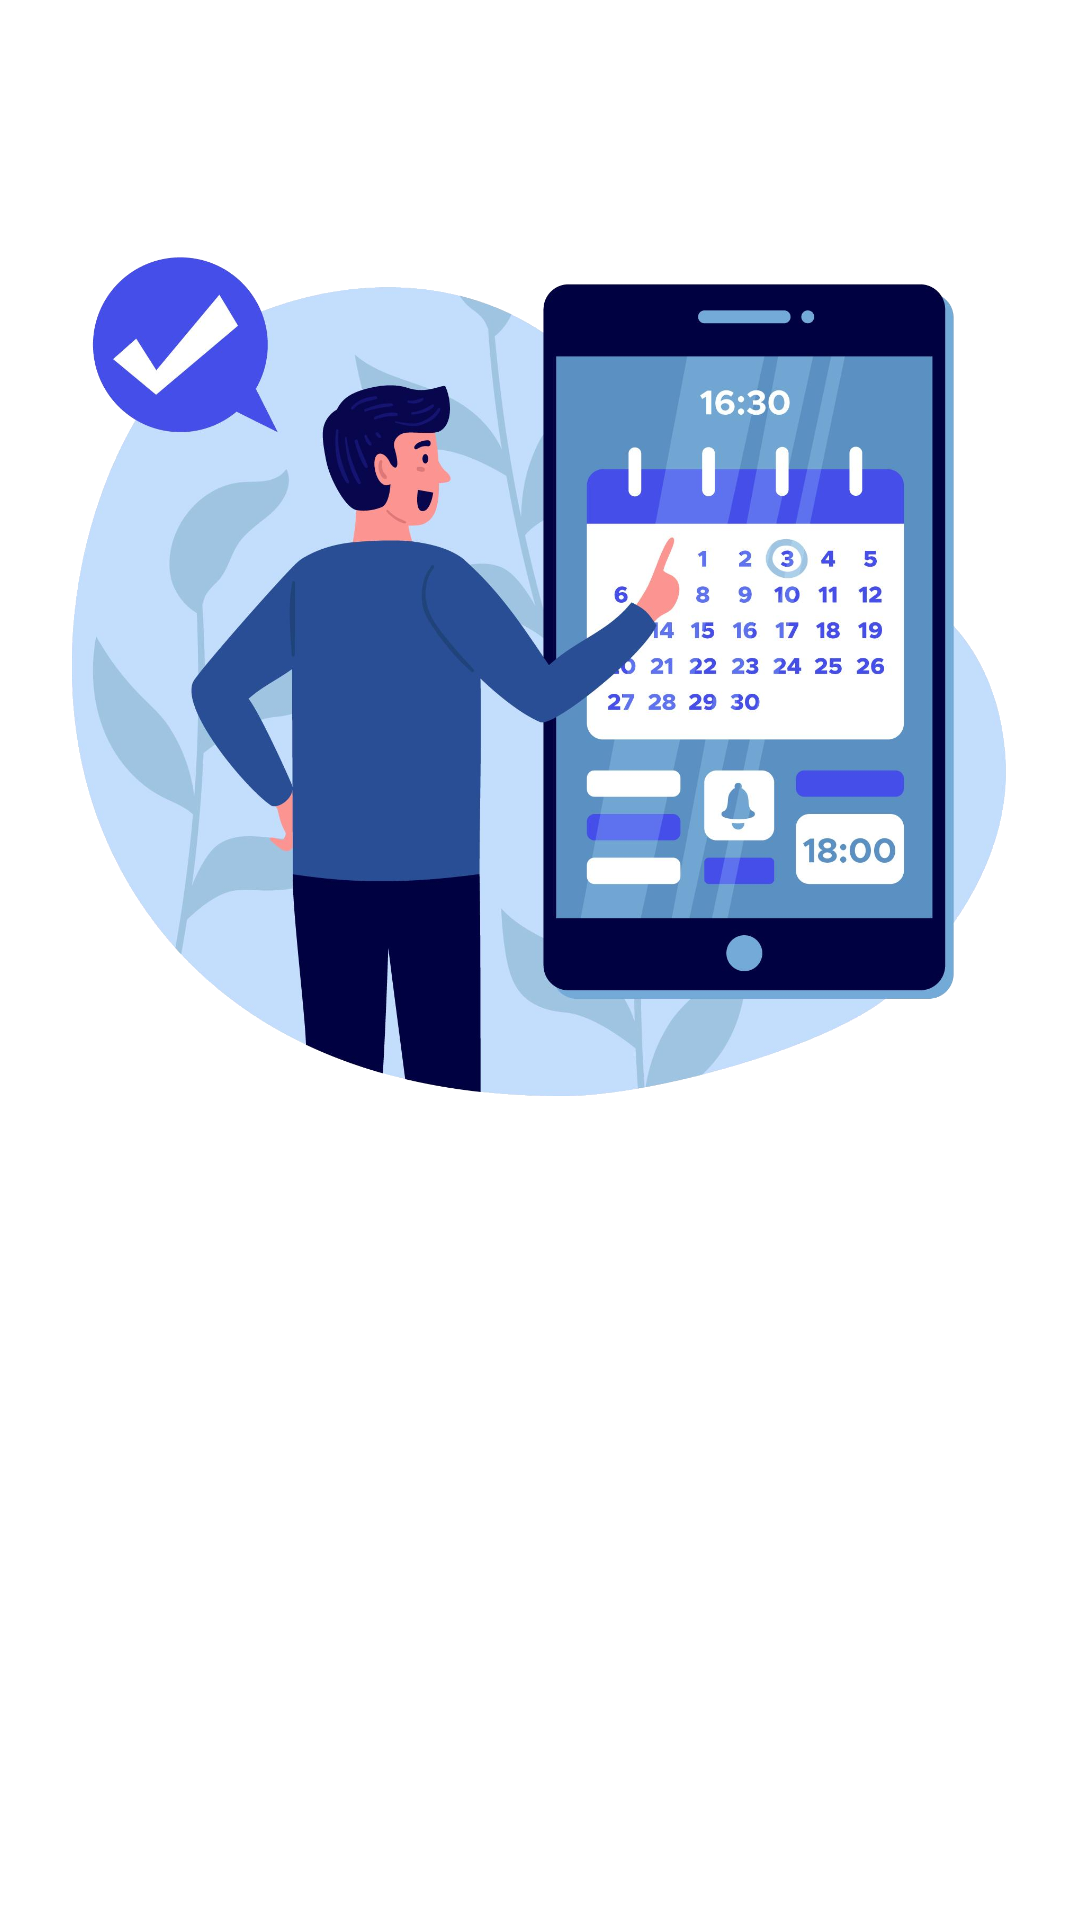

This screen was rendered from an Android layout file. Write that file and the resources it references.
<!-- AndroidManifest.xml: application theme ClaraTheme -->
<!-- res/layout/splash_screen_layout.xml -->
<?xml version="1.0" encoding="utf-8"?>
<LinearLayout xmlns:android="http://schemas.android.com/apk/res/android"
    android:layout_width="match_parent"
    android:layout_height="match_parent"
    xmlns:app="http://schemas.android.com/apk/res-auto"
    android:orientation="vertical">
    
    <RelativeLayout
        android:layout_weight="2"
        android:layout_width="match_parent"
        android:layout_height="0dp">

        <ImageView
            android:id="@+id/splash_screen_iv"
            android:layout_width="match_parent"
            android:layout_height="353dp"
            android:layout_alignParentEnd="true"
            android:layout_alignParentBottom="true"
            android:layout_marginEnd="0dp"
            android:layout_marginBottom="240dp"
            android:src="@drawable/splash_screen" />

        <ImageView
            android:id="@+id/logo_iv"
            android:layout_width="233dp"
            android:layout_height="230dp"
            android:layout_alignParentEnd="true"
            android:layout_alignParentBottom="true"
            android:layout_marginStart="90dp"
            android:layout_marginEnd="90dp"
            android:layout_marginBottom="90dp"
            android:src="@drawable/clara_logo" />
    </RelativeLayout>
</LinearLayout>
<!-- resources referenced by this layout -->
<resources>
  <!-- drawable splash_screen (drawable) -->
  <?xml version="1.0" encoding="utf-8"?>
  <layer-list xmlns:android="http://schemas.android.com/apk/res/android">
  
      <item
          android:id="@+id/splash_screen_image"
          android:gravity="center"
          android:width="100dp"
          android:height="100dp">
  
          <bitmap
              android:gravity="fill_horizontal|fill_vertical"
              android:src="@drawable/splash_screen_image" />
  
      </item>
  
  </layer-list>
  <style name="ClaraTheme" parent="Theme.MaterialComponents.DayNight.NoActionBar">
          <item name="colorPrimary">@color/white</item>
          <item name="colorPrimaryDark">@color/blue</item>
          <item name="colorAccent">@color/gray</item>
          <item name="colorSecondary">@color/black</item>
      </style>
  <color name="white">#FFFFFFFF</color>
  <color name="blue">#000050</color>
  <color name="gray">#757575</color>
  <color name="black">#FF000000</color>
</resources>
